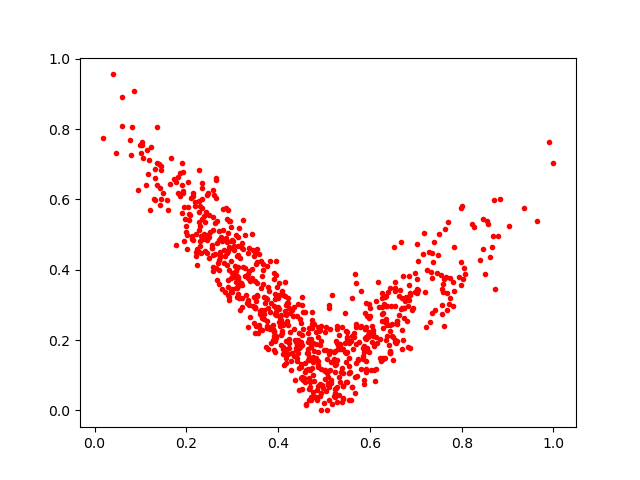

The data file committed next to this chart (first rows):
0.9633107, 0.5397509
0.3896, 0.2324
0.1367, 0.807
0.5566, 0.109
0.7055, 0.4256
0.3947, 0.2902
0.3748, 0.3156
0.3847, 0.2366
0.2658, 0.3708
0.5601, 0.2128
0.2403, 0.5372
0.6429, 0.2249
0.5136, 0.1148
0.3628, 0.3493
0.394, 0.1662
0.4907, 0.1862
0.5544, 0.1484
0.4113, 0.3289
0.6578, 0.193
0.4198, 0.176
0.259, 0.5511
0.5641, 0.1734
0.429, 0.1158
0.2552, 0.4631
0.1651, 0.645
0.1967, 0.5451
0.5245, 0.1396
0.3841, 0.3067
0.7808, 0.2958
0.7561, 0.3454
0.2494, 0.4929
0.1998, 0.5253
0.5332, 0.1787
0.6679, 0.2875
0.2277, 0.4503
0.1763, 0.4702
0.6171, 0.3639
0.4092, 0.3302
0.222, 0.4603
0.6127, 0.1175
0.3654, 0.3822
0.3491, 0.3675
0.3814, 0.2317
0.6014, 0.1136
0.692, 0.2844
0.7655, 0.3784
0.4774, 0.1694
0.3112, 0.348
0.521, 0.1457
0.3547, 0.3295
0.5095, 0.0775
0.454, 0.08535
0.2892, 0.5458
0.4037, 0.2398
0.717, 0.5044
0.3994, 0.2936
0.354, 0.3609
0.3534, 0.3259
0.5385, 0.121
0.5801, 0.3396
0.7156, 0.4459
... 730 more rows
